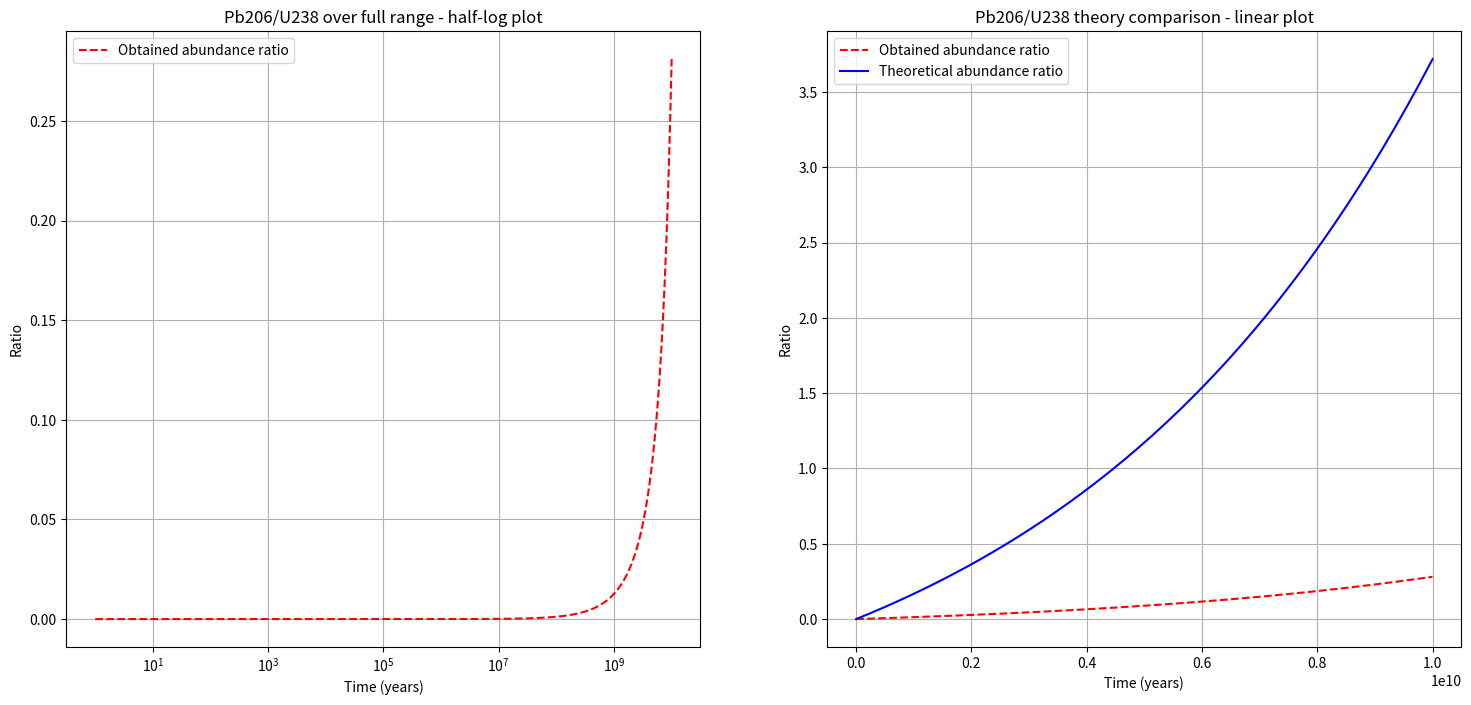
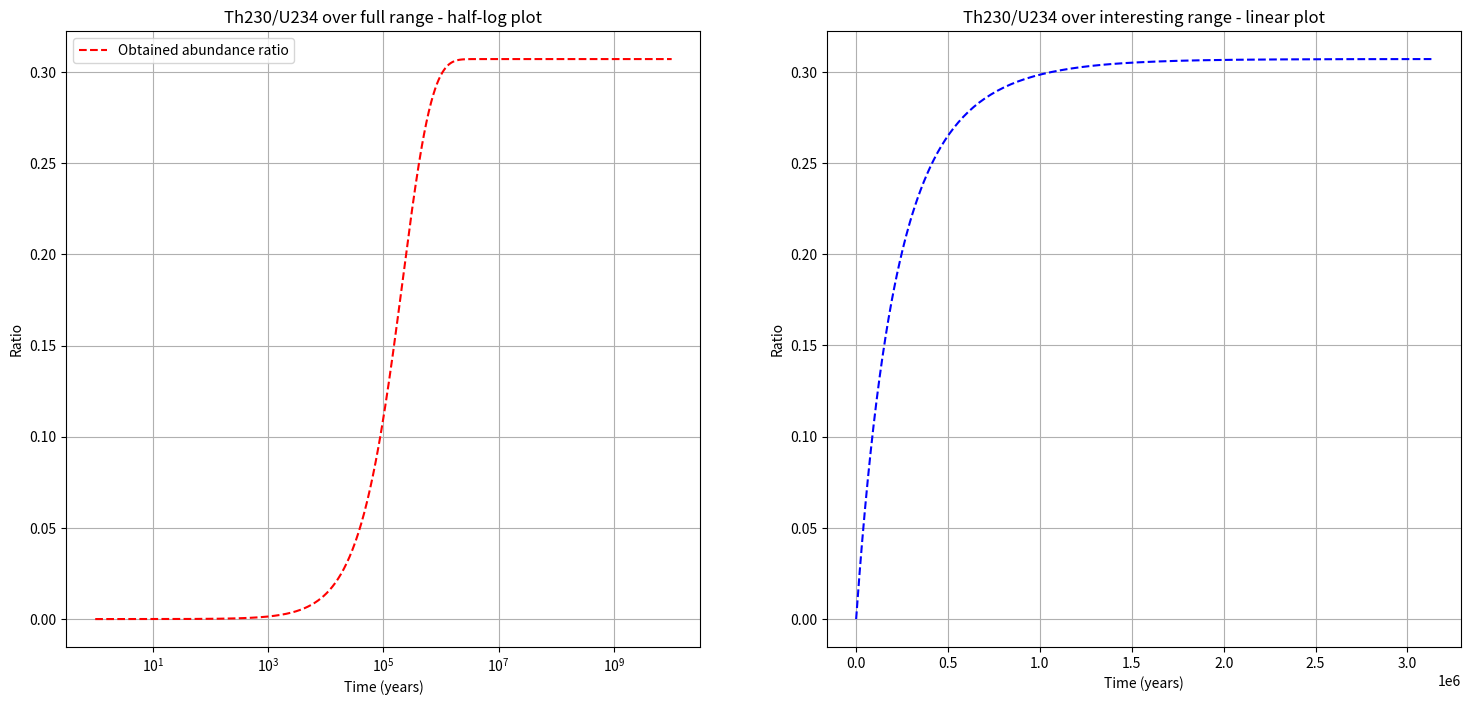

These charts were generated, in order, by the following Python code:
import numpy as np
import matplotlib.pyplot as plt
from scipy.integrate import solve_ivp

def derivs(t, n, hlf):

    # A general first-order decay rate-equation is given as:
    # dn/dt  = -k * n

    k = np.log(2)/hl  # rate constants
    dndt = np.zeros(len(hl)+1)
    
    #set U-238 manually
    dndt[0] = -k[0]*n[0]
    for i in range(1,len(hl)):
        dndt[i] = -k[i]*n[i] + k[i-1]*n[i-1]
    #set Pb-206 manually
    dndt[-1] = k[-2]*n[-2]

    return dndt

if __name__ == '__main__':
    
    # Half lives of decay products in years
    hl = np.array([
    4.468e9,     #U-238
    0.066,       #Th-234
    0.00076484,  #Pa-234
    245500,      #U-234
    75380,       #Th-230
    1600,        #Ra-226
    0.010475,    #Rn-222
    5.898e-6,    #Po-218
    5.0989e-5,   #Pb-214
    3.78615e-6,  #Bi-214
    5.21e-12,    #Po-214
    22.3,        #Pb-210
    5.015,       #Bi-210
    0.3791,      #Po-210
    #Pb-206 stable
    ])

    # hl = hl/1.e9

    n0 = np.zeros(len(hl)+1)
    n0[0] = 10000 #10k U-238 atoms, can be an arbitrary number
    tstart=0
    tend=1e10 # equivalent to 10 half-lives of U-238 

    #create logarithmically spaced points, to cover the whole 10^10 range in few points
    teval = np.linspace(0,np.log10(tend),1000)
    teval = 10**(teval)
    # teval = np.linspace(0,10,1000)

    # Use an implicit method like Radau as this is a stiff system of equations.
    N_out = solve_ivp(derivs,[tstart,tend],n0,method='Radau',t_eval=teval,args=(hl,)).y
    # print(teval)
    #Analyticaly we expect N_Pb206/N_U238 to be:
    k_U238 = np.log(2)/hl[0]
    print(k_U238)
    Pb_U_theory = (np.exp(k_U238*teval)-1)

    fig, ax = plt.subplots(1,2)
    fig.set_size_inches(18,8)

    ax[0].set_title('Pb206/U238 over full range - half-log plot')
    ax[0].plot(teval, N_out[-1,:]/N_out[0,:],'r--', label="Obtained abundance ratio")
    leg = ax[0].legend()
    ax[0].set_xscale('log')
    ax[0].set_xlabel('Time (years)')
    ax[0].set_ylabel('Ratio')
    ax[0].grid(True)

    ax[1].set_title('Pb206/U238 theory comparison - linear plot')
    ax[1].plot(teval, N_out[-1,:]/N_out[0,:],'r--', label="Obtained abundance ratio")
    ax[1].plot(teval, Pb_U_theory,'b-', label="Theoretical abundance ratio")
    leg = ax[1].legend()
    # ax[1].set_xscale('log')
    # ax[1].set_yscale('log')
    ax[1].set_xlabel('Time (years)')
    ax[1].set_ylabel('Ratio')
    ax[1].grid(True)
    fig.savefig('./Pb206_U238.png')

    fig, ax = plt.subplots(1,2)
    fig.set_size_inches(18,8)
    ax[0].set_title('Th230/U234 over full range - half-log plot')
    ax[0].plot(teval, N_out[4,:]/N_out[3,:],'r--', label="Obtained abundance ratio")
    leg = ax[0].legend()
    ax[0].set_xscale('log')
    ax[0].set_xlabel('Time (years)')
    ax[0].set_ylabel('Ratio')
    ax[0].grid(True)

    ax[1].set_title('Th230/U234 over interesting range - linear plot')
    ax[1].plot(teval[0:650], N_out[4,0:650]/N_out[3,0:650],'b--', label="Obtained abundance ratio")
    leg = ax[0].legend()
    ax[1].set_xlabel('Time (years)')
    ax[1].set_ylabel('Ratio')
    ax[1].grid(True)

    fig.savefig('./Th230_U234.png')
